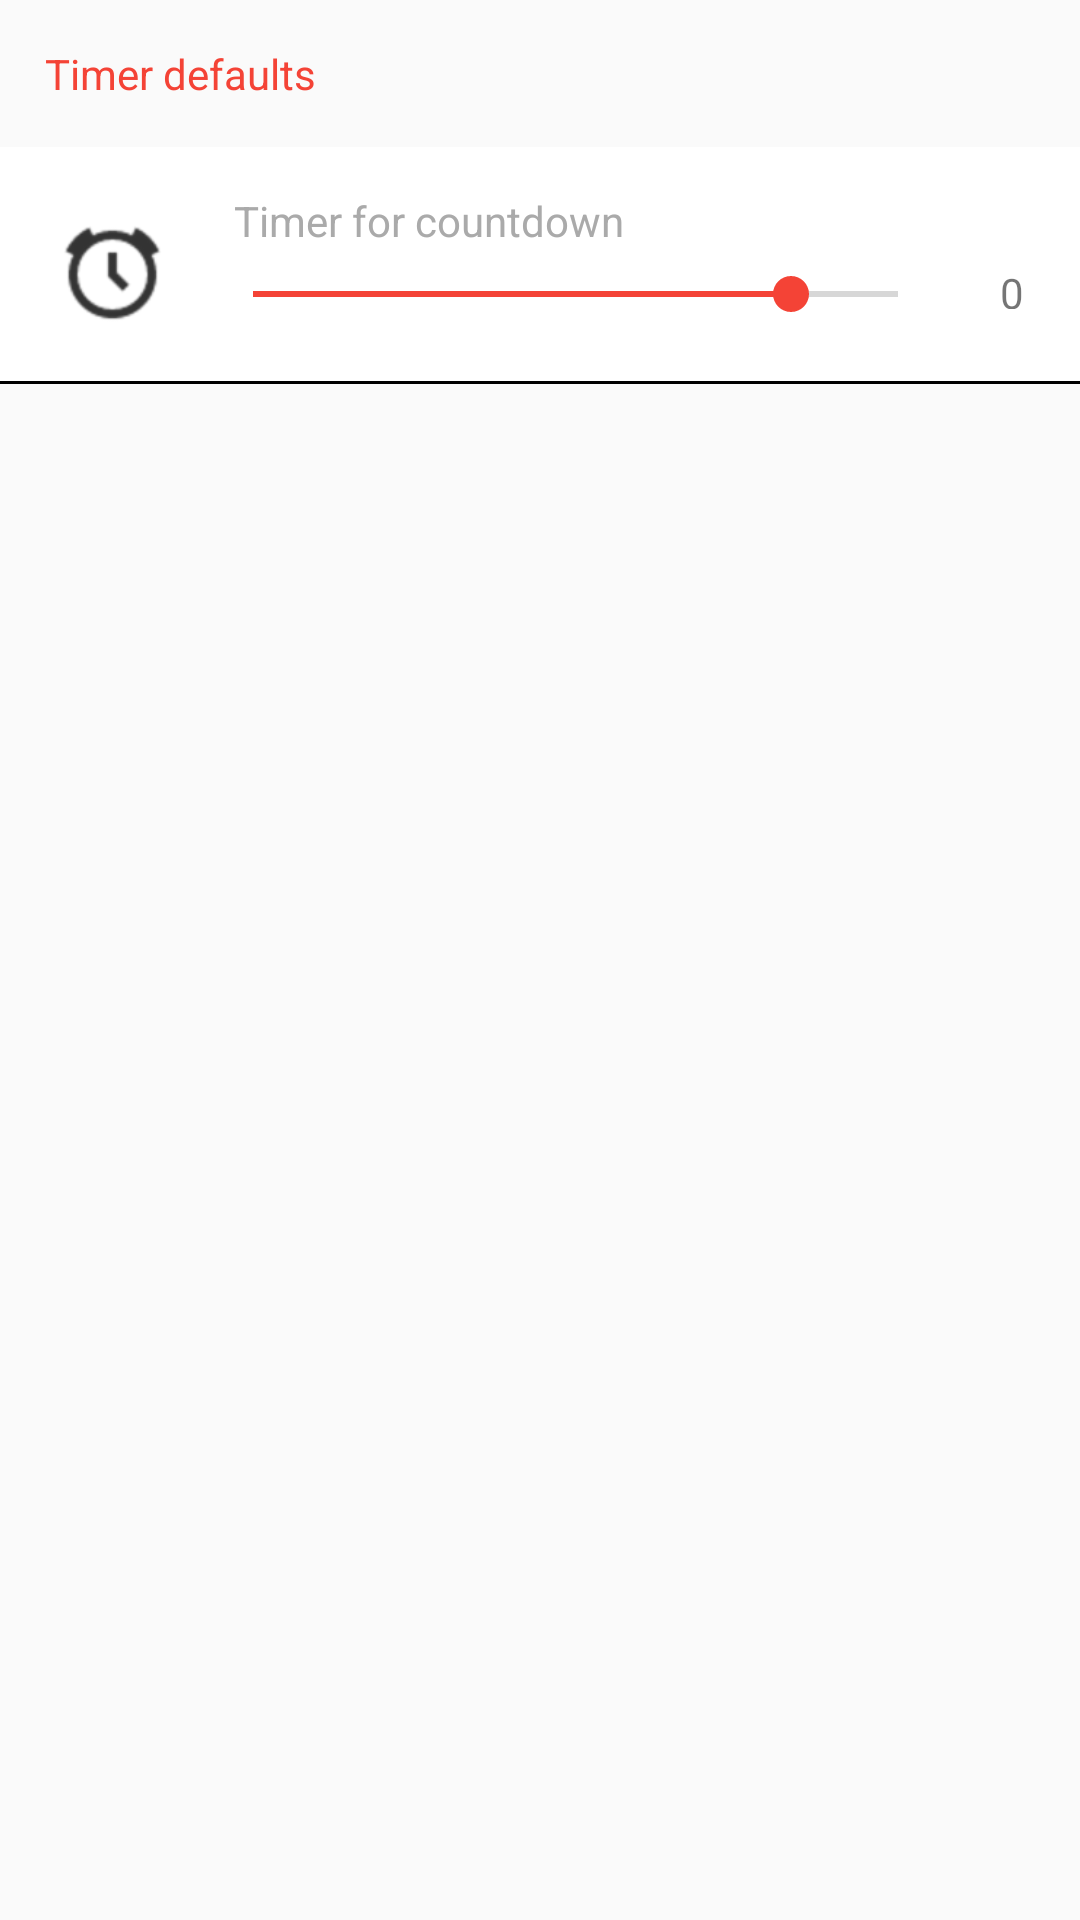

Layout XML and referenced resources for this Android screen:
<!-- AndroidManifest.xml: application theme AppTheme -->
<!-- res/layout/fragment_fragment_prefrences.xml -->
<FrameLayout xmlns:android="http://schemas.android.com/apk/res/android"
             xmlns:tools="http://schemas.android.com/tools"
             android:layout_width="match_parent"
             android:layout_height="match_parent"
             tools:context="com.luis_santiago.flagquizapp.ui.FragmentPrefrences">
    <LinearLayout
        android:layout_width="match_parent"
        android:orientation="vertical"
        android:layout_height="match_parent">
        <TextView
            android:layout_width="match_parent"
            android:layout_height="wrap_content"
            android:textColor="@color/colorAccent"
            android:text="Timer defaults"
            android:fontFamily="sans-serif"
            android:layout_margin="15dp"
            />
        <LinearLayout
            android:layout_width="match_parent"
            android:background="@drawable/backgroundline"
            android:orientation="horizontal"
            android:layout_height="wrap_content">
            <ImageView
                android:layout_marginTop="25dp"
                android:layout_width="35dp"
                android:src="@drawable/icons8_alarm_clock_48"
                android:layout_marginStart="20dp"
                android:layout_marginEnd="23dp"
                android:layout_marginBottom="20dp"
                android:layout_height="35dp"/>
            <LinearLayout
                android:layout_width="match_parent"
                android:orientation="vertical"
                android:layout_marginTop="15dp"
                android:layout_height="wrap_content">
                <TextView
                    android:layout_width="match_parent"
                    android:textColor="@android:color/darker_gray"
                    android:layout_height="wrap_content"
                    android:text="Timer for countdown "
                    />
                <LinearLayout
                    android:layout_width="match_parent"
                    android:orientation="horizontal"
                    android:layout_height="wrap_content">
                    <SeekBar
                        android:id="@+id/seekbar"
                        android:layout_width="0dp"
                        android:layout_marginStart="-10dp"
                        android:layout_weight="5"
                        android:progress="25"
                        android:max="30"
                        android:layout_height="30dp"/>
                    <TextView
                        android:id="@+id/text_seek"
                        android:layout_width="0dp"
                        android:layout_weight=".9"
                        android:text="0"
                        android:paddingTop="5dp"
                        android:gravity="center"
                        android:layout_height="20dp"/>
                </LinearLayout>
            </LinearLayout>
        </LinearLayout>
    </LinearLayout>
</FrameLayout>
<!-- resources referenced by this layout -->
<resources>
  <color name="colorAccent">#F44336</color>
  <!-- drawable backgroundline (drawable) -->
  <?xml version="1.0" encoding="utf-8"?>
  <layer-list xmlns:android="http://schemas.android.com/apk/res/android"
              android:layout_width="match_parent"
              android:layout_height="1dp">
  
      <item
          android:bottom="1dp"
          android:top="-13dp"
          android:right="-13dp"
          android:left="-13dp"
          >
  
          <shape
              android:shape="rectangle">
              <stroke
                  android:width="1dp"
                  android:color="@color/gray"/>
              <solid
                  android:color="@color/white"/>
          </shape>
      </item>
  
  </layer-list>
  <!-- drawable icons8_alarm_clock_48: png bitmap (drawable-hdpi, 1361 bytes) -->
  <style name="AppTheme" parent="Theme.AppCompat.Light.NoActionBar">
          
          <item name="colorPrimary">@color/colorPrimary</item>
          <item name="colorPrimaryDark">@color/colorPrimaryDark</item>
          <item name="colorAccent">@color/colorAccent</item>
      </style>
  <color name="colorPrimary">#F5F5F5</color>
  <color name="colorPrimaryDark">#E0E0E0</color>
  <!-- not gathered from this repository: default colours our renderer supplied (Android Studio template values) -->
  <color name="white">#FFFFFFFF</color>
</resources>
